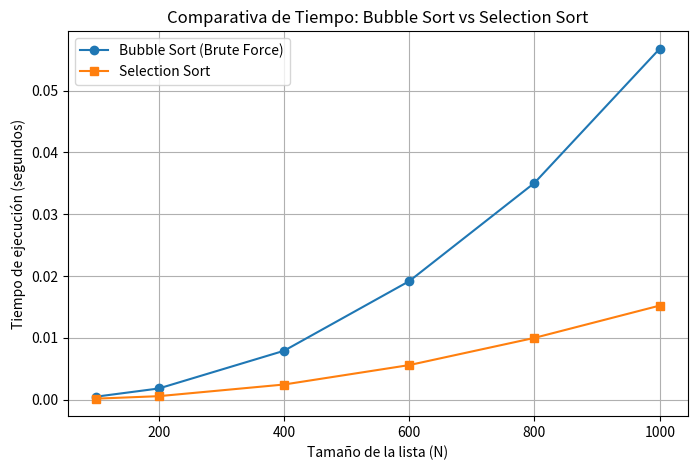

Source code (Python):
import time
import random
import matplotlib.pyplot as plt

#Algoritmos
def bubble_sort_brute_force(arr):
    n = len(arr)
    for i in range(n):
        for j in range(0, n - 1):
            if arr[j] > arr[j + 1]:
                arr[j], arr[j + 1] = arr[j + 1], arr[j]
    return arr

def selection_sort(arr):
    n = len(arr)
    for i in range(n - 1):
        min_idx = i
        for j in range(i + 1, n):
            if arr[j] < arr[min_idx]:
                min_idx = j
        arr[i], arr[min_idx] = arr[min_idx], arr[i]
    return arr

#Almacenar tiempos
tamanos = [100, 200, 400, 600, 800, 1000]
tiempos_bubble = []
tiempos_selection = []

for size in tamanos:
    # Generar lista aleatoria
    lista_original = [random.randint(0, 10000) for _ in range(size)]
    
    # Medir Bubble Sort
    copia_bubble = lista_original.copy()
    inicio = time.perf_counter()
    bubble_sort_brute_force(copia_bubble)
    fin = time.perf_counter()
    tiempos_bubble.append(fin - inicio)
    
    # Medir Selection Sort
    copia_selection = lista_original.copy()
    inicio = time.perf_counter()
    selection_sort(copia_selection)
    fin = time.perf_counter()
    tiempos_selection.append(fin - inicio)

#Grafica
plt.figure(figsize=(8, 5))
plt.plot(tamanos, tiempos_bubble, marker='o', label='Bubble Sort (Brute Force)')
plt.plot(tamanos, tiempos_selection, marker='s', label='Selection Sort')

plt.title('Comparativa de Tiempo: Bubble Sort vs Selection Sort')
plt.xlabel('Tamaño de la lista (N)')
plt.ylabel('Tiempo de ejecución (segundos)')
plt.legend()
plt.grid(True)
plt.show()
